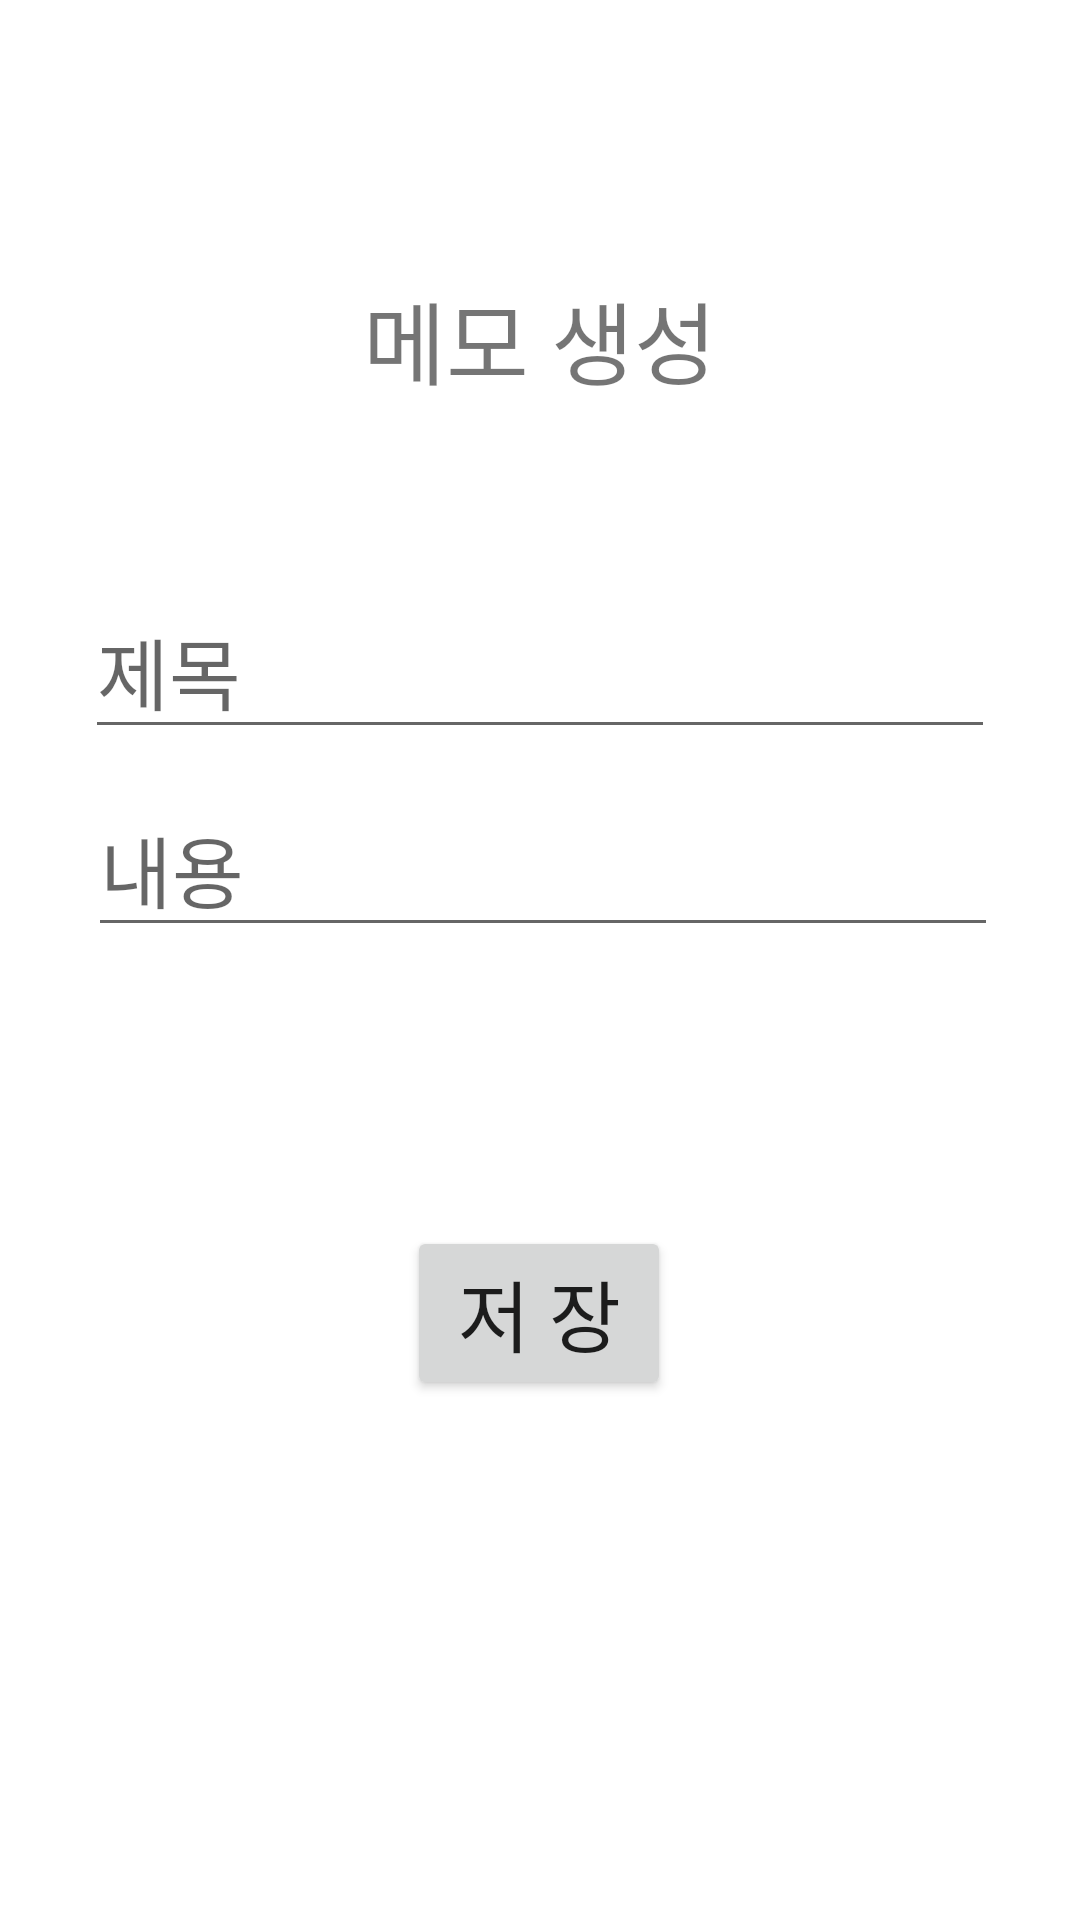

The Android layout XML behind this screen, and the referenced resources:
<!-- AndroidManifest.xml: application theme Theme.MemoRecycleApp -->
<!-- res/layout/activity_add.xml -->
<?xml version="1.0" encoding="utf-8"?>
<androidx.constraintlayout.widget.ConstraintLayout xmlns:android="http://schemas.android.com/apk/res/android"
    xmlns:app="http://schemas.android.com/apk/res-auto"
    xmlns:tools="http://schemas.android.com/tools"
    android:id="@+id/a"
    android:layout_width="match_parent"
    android:layout_height="match_parent"
    tools:context=".AddActivity">

    <TextView
        android:id="@+id/textView"
        android:layout_width="wrap_content"
        android:layout_height="wrap_content"
        android:layout_marginStart="146dp"
        android:layout_marginTop="91dp"
        android:layout_marginEnd="146dp"
        android:layout_marginBottom="30dp"
        android:text="메모 생성"
        android:textSize="30sp"
        app:layout_constraintBottom_toTopOf="@+id/editTitle"
        app:layout_constraintEnd_toEndOf="parent"
        app:layout_constraintStart_toStartOf="parent"
        app:layout_constraintTop_toTopOf="parent" />

    <EditText
        android:id="@+id/editTitle"
        android:layout_width="wrap_content"
        android:layout_height="wrap_content"
        android:layout_marginStart="53dp"
        android:layout_marginTop="30dp"
        android:layout_marginEnd="53dp"
        android:layout_marginBottom="10dp"
        android:ems="10"
        android:hint="제목"
        android:inputType="textMultiLine|textPersonName"
        android:maxLines="3"
        android:textSize="26sp"
        app:layout_constraintBottom_toTopOf="@+id/editContent"
        app:layout_constraintEnd_toEndOf="parent"
        app:layout_constraintStart_toStartOf="parent"
        app:layout_constraintTop_toBottomOf="@+id/textView" />

    <EditText
        android:id="@+id/editContent"
        android:layout_width="wrap_content"
        android:layout_height="wrap_content"
        android:layout_marginStart="54dp"
        android:layout_marginTop="1dp"
        android:layout_marginEnd="52dp"
        android:layout_marginBottom="98dp"
        android:ems="10"
        android:hint="내용"
        android:inputType="textMultiLine|textPersonName"
        android:maxLines="5"
        android:textSize="26sp"
        app:layout_constraintBottom_toTopOf="@+id/btnSave"
        app:layout_constraintEnd_toEndOf="parent"
        app:layout_constraintStart_toStartOf="parent"
        app:layout_constraintTop_toBottomOf="@+id/editTitle" />

    <Button
        android:id="@+id/btnSave"
        android:layout_width="wrap_content"
        android:layout_height="wrap_content"
        android:layout_marginStart="158dp"
        android:layout_marginTop="93dp"
        android:layout_marginEnd="159dp"
        android:text="저 장"
        android:textSize="26sp"
        app:layout_constraintEnd_toEndOf="parent"
        app:layout_constraintStart_toStartOf="parent"
        app:layout_constraintTop_toBottomOf="@+id/editContent" />
</androidx.constraintlayout.widget.ConstraintLayout>
<!-- resources referenced by this layout -->
<resources>
  <style name="Theme.MemoRecycleApp" parent="Theme.MaterialComponents.DayNight.DarkActionBar">
          
          <item name="colorPrimary">@color/purple_500</item>
          <item name="colorPrimaryVariant">@color/purple_700</item>
          <item name="colorOnPrimary">@color/white</item>
          
          <item name="colorSecondary">@color/teal_200</item>
          <item name="colorSecondaryVariant">@color/teal_700</item>
          <item name="colorOnSecondary">@color/black</item>
          
          <item name="android:statusBarColor">?attr/colorPrimaryVariant</item>
          
      </style>
  <!-- not gathered from this repository: default colours our renderer supplied (Android Studio template values) -->
  <color name="purple_500">#FF6200EE</color>
  <color name="purple_700">#FF3700B3</color>
  <color name="teal_200">#FF03DAC5</color>
  <color name="teal_700">#FF018786</color>
  <color name="black">#FF000000</color>
  <color name="white">#FFFFFFFF</color>
</resources>
